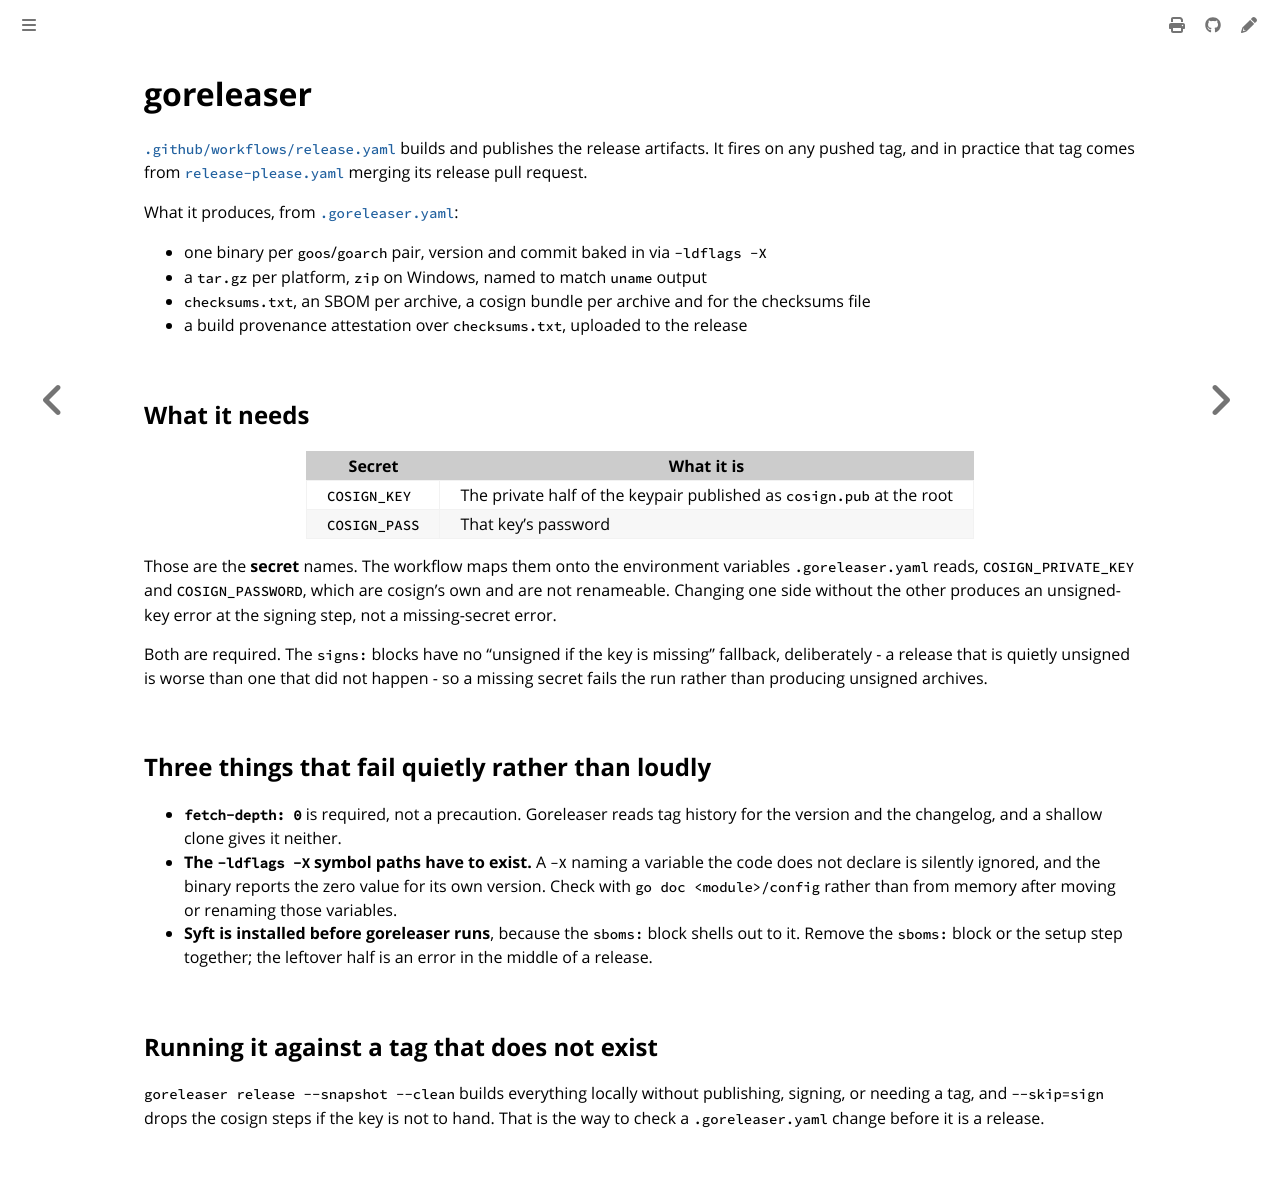

repository: colonel-byte/template · page: workflows/release.html · generator: mdbook

# goreleaser

[`.github/workflows/release.yaml`](https://github.com/OWNER/REPO/blob/main/.github/workflows/release.yaml) builds and publishes the release artifacts. It fires on any pushed tag, and in practice that tag comes from [`release-please.yaml`](release-please.md) merging its release pull request.

What it produces, from [`.goreleaser.yaml`](https://github.com/OWNER/REPO/blob/main/.goreleaser.yaml):

- one binary per `goos`/`goarch` pair, version and commit baked in via `-ldflags -X`
- a `tar.gz` per platform, `zip` on Windows, named to match `uname` output
- `checksums.txt`, an SBOM per archive, a cosign bundle per archive and for the checksums file
- a build provenance attestation over `checksums.txt`, uploaded to the release

## What it needs

| Secret        | What it is                                                            |
| ------------- | --------------------------------------------------------------------- |
| `COSIGN_KEY`  | The private half of the keypair published as `cosign.pub` at the root |
| `COSIGN_PASS` | That key's password                                                   |

Those are the **secret** names. The workflow maps them onto the environment variables `.goreleaser.yaml` reads, `COSIGN_PRIVATE_KEY` and `COSIGN_PASSWORD`, which are cosign's own and are not renameable. Changing one side without the other produces an unsigned-key error at the signing step, not a missing-secret error.

Both are required. The `signs:` blocks have no "unsigned if the key is missing" fallback, deliberately - a release that is quietly unsigned is worse than one that did not happen - so a missing secret fails the run rather than producing unsigned archives.

## Three things that fail quietly rather than loudly

- **`fetch-depth: 0`** is required, not a precaution. Goreleaser reads tag history for the version and the changelog, and a shallow clone gives it neither.
- **The `-ldflags -X` symbol paths have to exist.** A `-X` naming a variable the code does not declare is silently ignored, and the binary reports the zero value for its own version. Check with `go doc <module>/config` rather than from memory after moving or renaming those variables.
- **Syft is installed before goreleaser runs**, because the `sboms:` block shells out to it. Remove the `sboms:` block or the setup step together; the leftover half is an error in the middle of a release.

## Running it against a tag that does not exist

`goreleaser release --snapshot --clean` builds everything locally without publishing, signing, or needing a tag, and `--skip=sign` drops the cosign steps if the key is not to hand. That is the way to check a `.goreleaser.yaml` change before it is a release.
